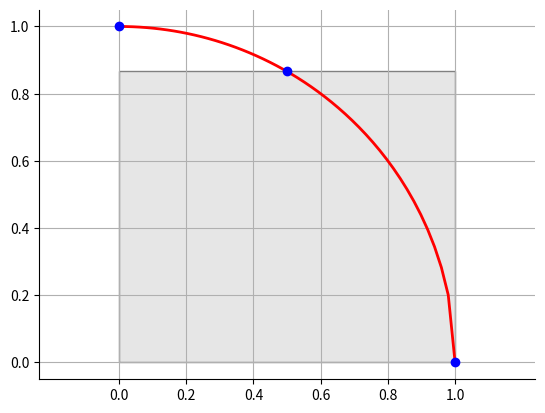

Write Python code to recreate this figure.
# -*- coding: utf-8 -*-
"""
[redacted]
http://matplotlib.org/examples/showcase/integral_demo.html
"""

import numpy as np
import matplotlib.pyplot as plt
from matplotlib.patches import Polygon


def func(x):
    return np.sqrt(1-x*x)



x = np.linspace(0, 1)
y = func(x)

fig, ax = plt.subplots()
plt.plot(x, y, 'r', linewidth=2)
plt.ylim(ymin=0)

# Make the shaded region
a, b = 0, 1 # integral limits
ix = np.linspace(a, b)
iy = func(ix)
verts = [(a, 0)] +[(a,func((a+b)/2))] + [(b,func((a+b)/2))] + [(b, 0)]
poly = Polygon(verts, facecolor='0.9', edgecolor='0.5')
ax.add_patch(poly)




#plt.text(0.5 * (a + b), 30, r"$\int_a^b f(x)\mathrm{d}x$",
#        horizontalalignment='center', fontsize=14)

plt.plot(0,func(0),marker='o',color='b')
#plt.plot(0.2,func(0.2),marker='o',color='b')
#plt.plot(0.4,func(0.4),marker='o',color='b')
#plt.plot(0.6,func(0.6),marker='o',color='b')
#plt.plot(0.8,func(0.8),marker='o',color='b')
plt.plot(1,func(1.0),marker='o',color='b')
plt.plot(0.5,func(0.5),marker='o',color='b')

#plt.figtext(0.9, 0.05, '$x$')
#plt.figtext(0.1, 0.9, '$y$')

ax.spines['right'].set_visible(False)
ax.spines['top'].set_visible(False)
ax.xaxis.set_ticks_position('bottom')

ax.set_xticks((0, 0.2, 0.4, .6, .8, 1))
#ax.set_xticklabels(('$x_0$', '$x_1$', '$x_2$', '$x_3$', '$x_4$', '$x_5$'))

ax.set_yticks((0, 0.2, 0.4, .6, .8, 1))
#ax.set_yticklabels(('','','','','','','','',''))
plt.axis('equal')
plt.grid(True)

plt.show()
